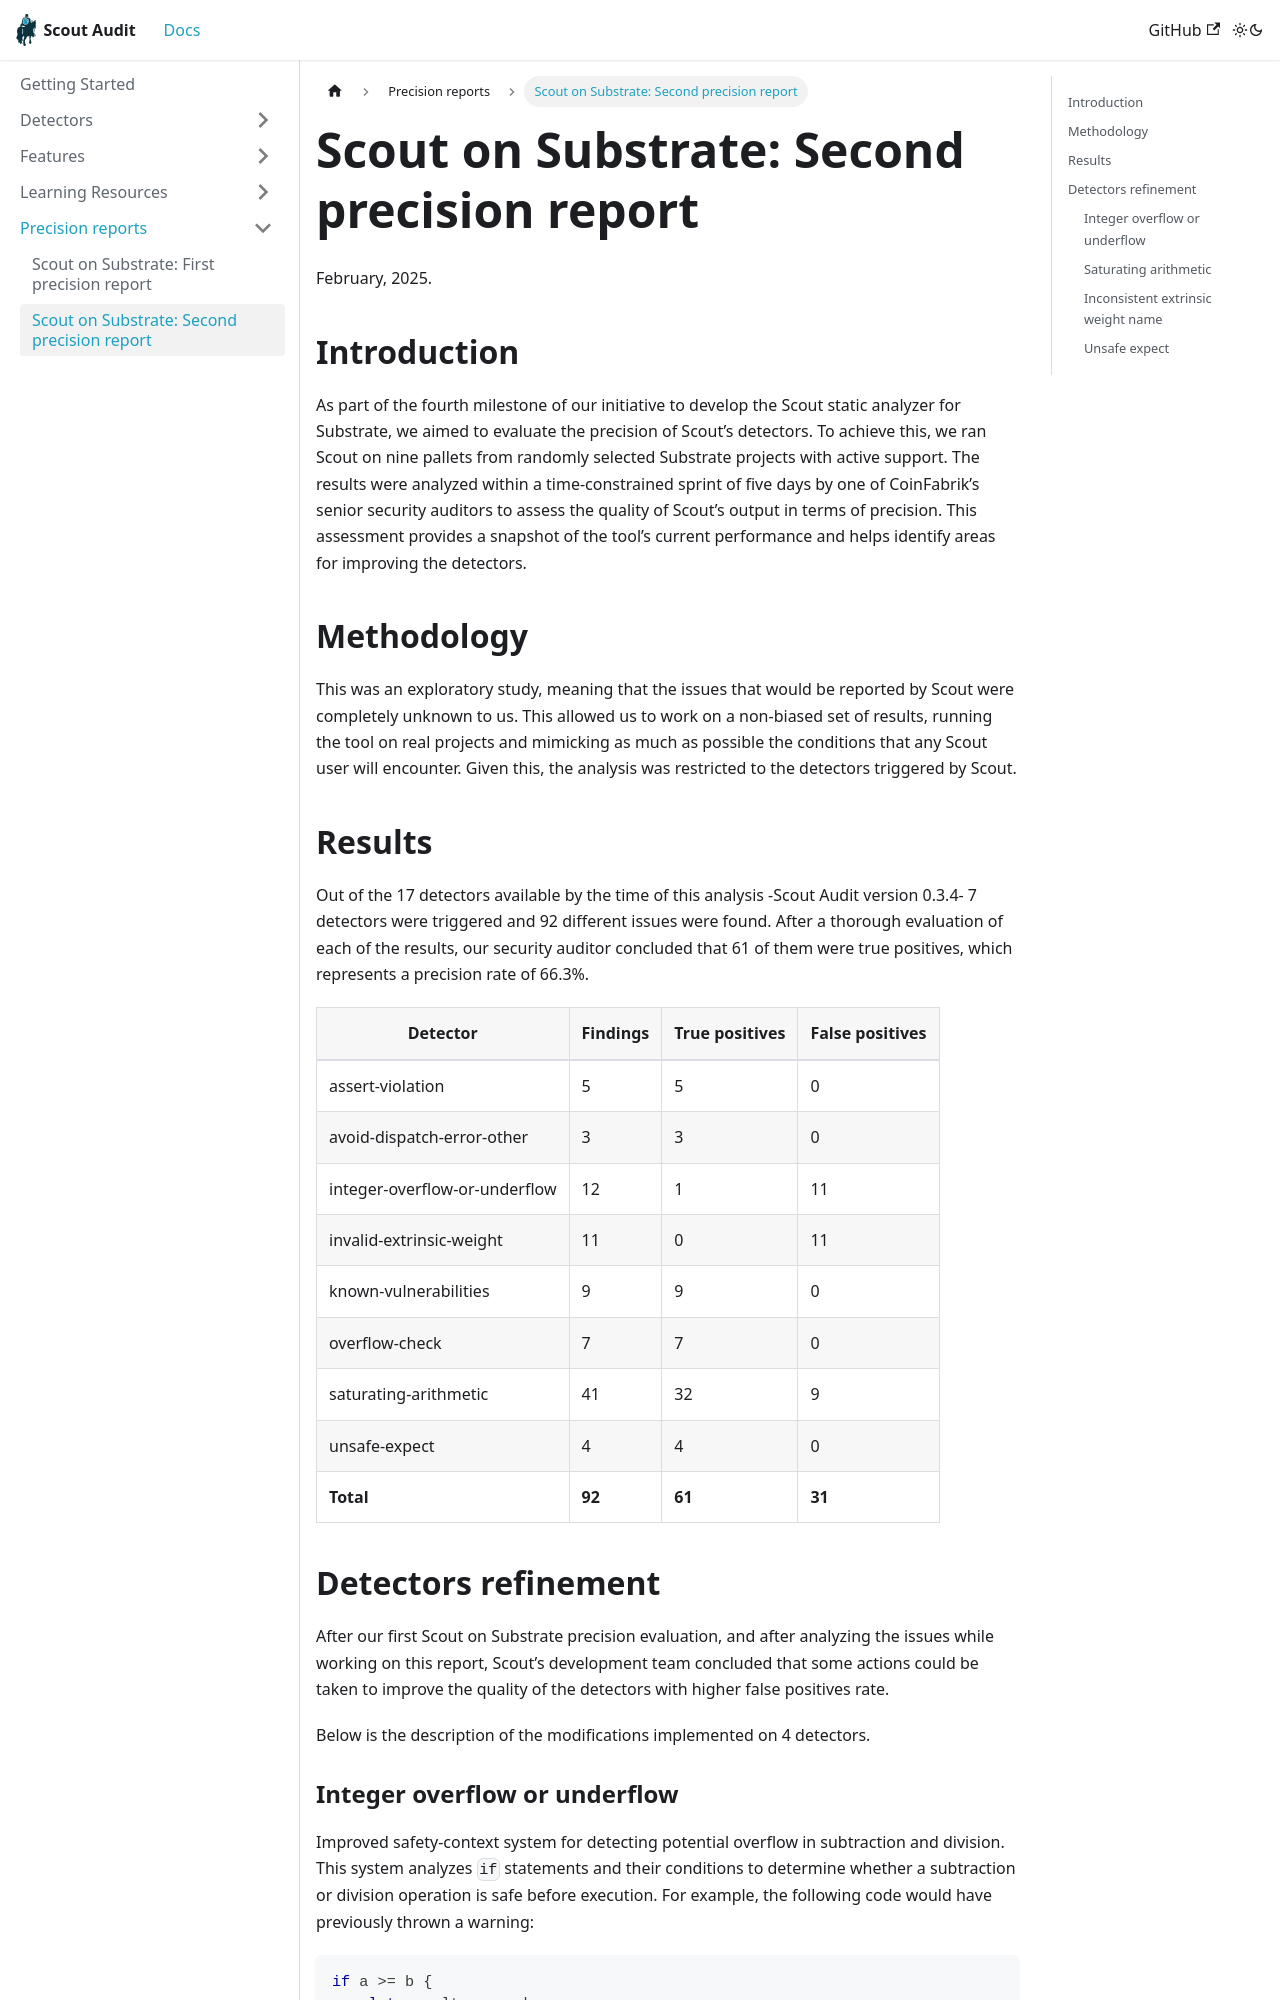

repository: CoinFabrik/scout-audit · page: docs/precision-and-recall/substrate-second-evaluation/index.html · generator: docusaurus

# Scout on Substrate: Second precision report

February, 2025.

## Introduction

As part of the fourth milestone of our initiative to develop the Scout static analyzer for Substrate, we aimed to evaluate the precision of Scout’s detectors. To achieve this, we ran Scout on nine pallets from randomly selected Substrate projects with active support. The results were analyzed within a time-constrained sprint of five days by one of CoinFabrik’s senior security auditors to assess the quality of Scout’s output in terms of precision. This assessment provides a snapshot of the tool’s current performance and helps identify areas for improving the detectors.

## Methodology

This was an exploratory study, meaning that the issues that would be reported by Scout were completely unknown to us. This allowed us to work on a non-biased set of results, running the tool on real projects and mimicking as much as possible the conditions that any Scout user will encounter. Given this, the analysis was restricted to the detectors triggered by Scout.

## Results

Out of the 17 detectors available by the time of this analysis -Scout Audit version 0.3.4- 7 detectors were triggered and 92 different issues were found. After a thorough evaluation of each of the results, our security auditor concluded that 61 of them were true positives, which represents a precision rate of 66.3%.

| **Detector**                  | **Findings** | **True positives** | **False positives** |
|-------------------------------|--------------|--------------------|---------------------|
| assert-violation              | 5            | 5                  | 0                   |
| avoid-dispatch-error-other    | 3            | 3                  | 0                   |
| integer-overflow-or-underflow | 12           | 1                  | 11                  |
| invalid-extrinsic-weight      | 11           | 0                  | 11                  |
| known-vulnerabilities         | 9            | 9                  | 0                   |
| overflow-check                | 7            | 7                  | 0                   |
| saturating-arithmetic         | 41           | 32                 | 9                   |
| unsafe-expect                 | 4            | 4                  | 0                   |
| **Total**                     | **92**       | **61**             | **31**              |
